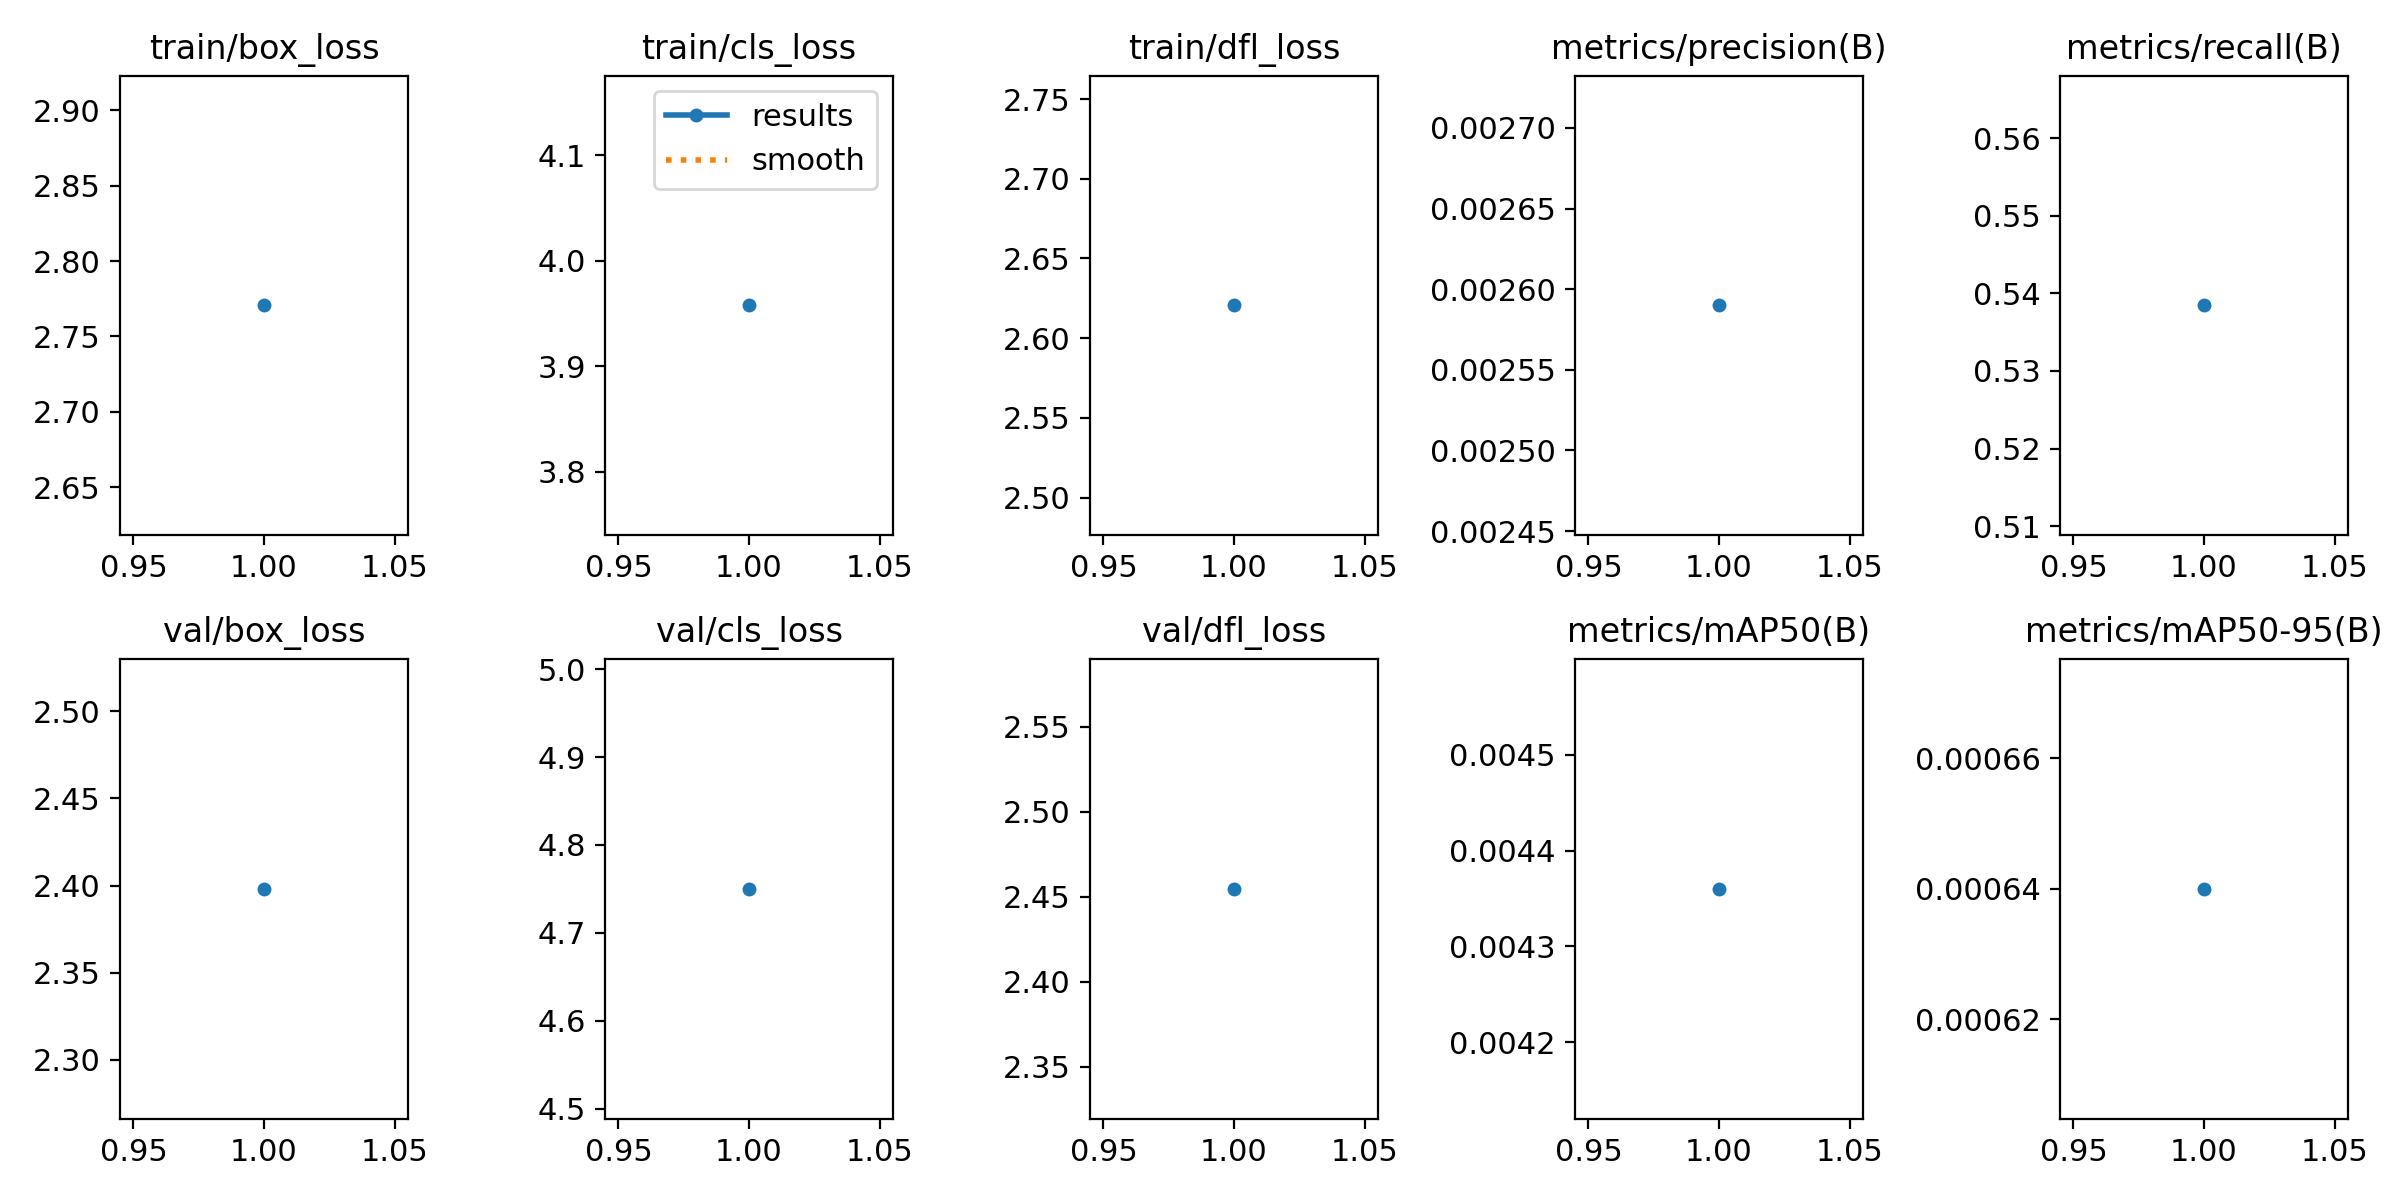

Values plotted in this chart, from the file beside it:
epoch, time, train/box_loss, train/cls_loss, train/dfl_loss, metrics/precision(B), metrics/recall(B), metrics/mAP50(B), metrics/mAP50-95(B), val/box_loss, val/cls_loss, val/dfl_loss, lr/pg0, lr/pg1, lr/pg2
1, 30.96, 2.771, 3.958, 2.621, 0.00259, 0.5385, 0.00436, 0.00064, 2.398, 4.75, 2.455, 0.00034, 0.00034, 0.00034
